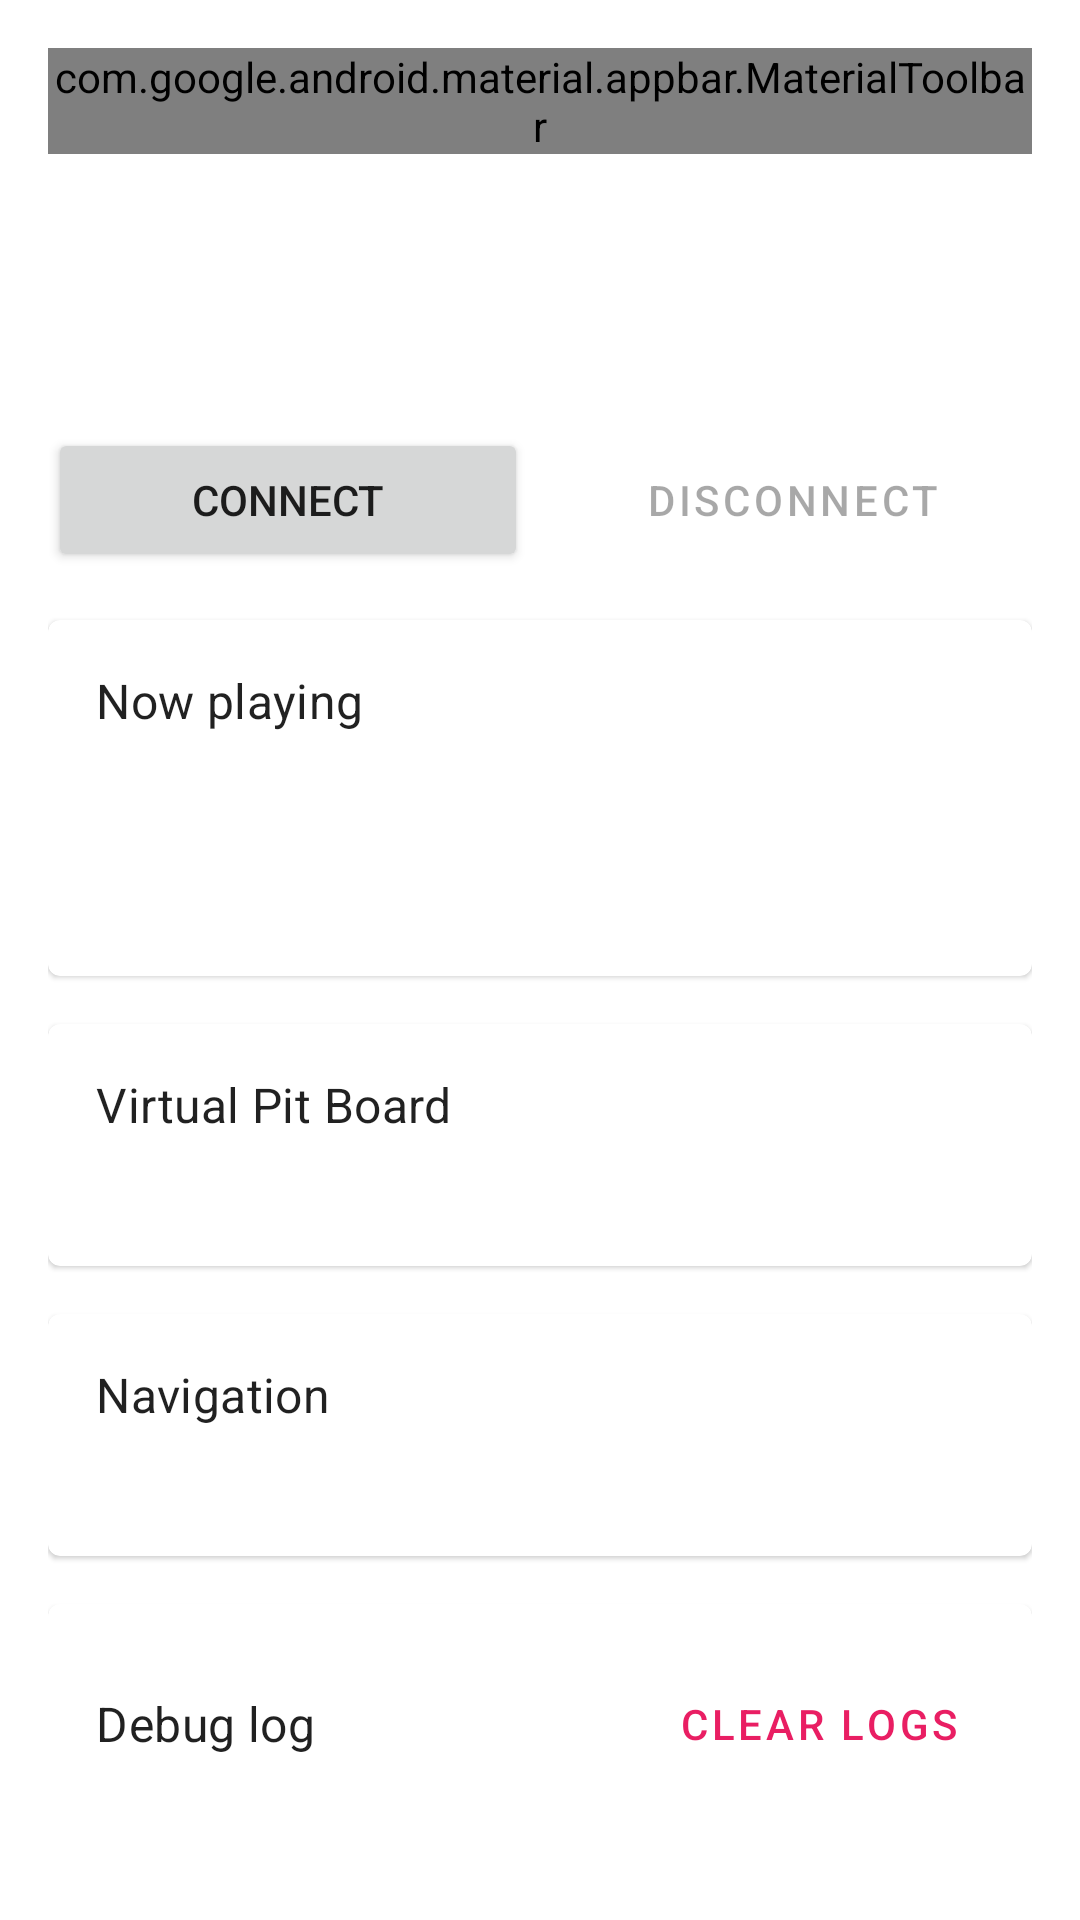

Reconstruct the res/layout file that produces this screen, plus the resources it refers to.
<!-- AndroidManifest.xml: application theme Theme.YammiC -->
<!-- res/layout/fragment_dashboard.xml -->
<?xml version="1.0" encoding="utf-8"?>
<androidx.core.widget.NestedScrollView xmlns:android="http://schemas.android.com/apk/res/android"
    xmlns:app="http://schemas.android.com/apk/res-auto"
    xmlns:tools="http://schemas.android.com/tools"
    android:layout_width="match_parent"
    android:layout_height="match_parent"
    android:fillViewport="true">

    <LinearLayout
        android:layout_width="match_parent"
        android:layout_height="wrap_content"
        android:orientation="vertical"
        android:padding="16dp">

        <com.google.android.material.appbar.MaterialToolbar
            android:id="@+id/toolbar"
            android:layout_width="match_parent"
            android:layout_height="wrap_content"
            android:title="@string/app_name"
            app:menu="@menu/dashboard_menu" />

        <com.google.android.material.card.MaterialCardView
            android:id="@+id/notificationAccessCard"
            android:layout_width="match_parent"
            android:layout_height="wrap_content"
            android:layout_marginTop="12dp"
            android:visibility="gone">

            <LinearLayout
                android:layout_width="match_parent"
                android:layout_height="wrap_content"
                android:orientation="horizontal"
                android:gravity="center_vertical"
                android:padding="12dp">

                <TextView
                    android:layout_width="0dp"
                    android:layout_height="wrap_content"
                    android:layout_weight="1"
                    android:text="@string/notification_access_required" />

                <Button
                    android:id="@+id/grantNotificationAccessButton"
                    style="@style/Widget.MaterialComponents.Button.TextButton"
                    android:layout_width="wrap_content"
                    android:layout_height="wrap_content"
                    android:text="@string/grant" />

            </LinearLayout>
        </com.google.android.material.card.MaterialCardView>

        <TextView
            android:id="@+id/bikeNameText"
            android:layout_width="wrap_content"
            android:layout_height="wrap_content"
            android:layout_marginTop="16dp"
            android:textAppearance="?attr/textAppearanceHeadline5"
            tools:text="YCCU_01234567890123" />

        <LinearLayout
            android:layout_width="match_parent"
            android:layout_height="wrap_content"
            android:layout_marginTop="8dp"
            android:orientation="horizontal">

            <TextView
                android:id="@+id/bleNameChip"
                android:layout_width="0dp"
                android:layout_height="wrap_content"
                android:layout_weight="1"
                tools:text="BLE name: YCCU_01234567890123" />

            <TextView
                android:id="@+id/connectionStatusChip"
                android:layout_width="0dp"
                android:layout_height="wrap_content"
                android:layout_weight="1"
                tools:text="Status: Idle" />

            <TextView
                android:id="@+id/odometerChip"
                android:layout_width="0dp"
                android:layout_height="wrap_content"
                android:layout_weight="1"
                tools:text="Odometer: --" />

        </LinearLayout>

        <TextView
            android:id="@+id/lastErrorText"
            android:layout_width="match_parent"
            android:layout_height="wrap_content"
            android:layout_marginTop="8dp"
            android:textColor="?attr/colorError"
            android:visibility="gone"
            tools:text="Connection failed" />

        <LinearLayout
            android:layout_width="match_parent"
            android:layout_height="wrap_content"
            android:layout_marginTop="16dp"
            android:orientation="horizontal">

            <Button
                android:id="@+id/connectButton"
                android:layout_width="0dp"
                android:layout_height="wrap_content"
                android:layout_weight="1"
                android:layout_marginEnd="8dp"
                android:text="@string/connect" />

            <Button
                android:id="@+id/disconnectButton"
                style="@style/Widget.MaterialComponents.Button.OutlinedButton"
                android:layout_width="0dp"
                android:layout_height="wrap_content"
                android:layout_weight="1"
                android:enabled="false"
                android:text="@string/disconnect" />

        </LinearLayout>

        <com.google.android.material.card.MaterialCardView
            android:layout_width="match_parent"
            android:layout_height="wrap_content"
            android:layout_marginTop="16dp">

            <LinearLayout
                android:layout_width="match_parent"
                android:layout_height="wrap_content"
                android:orientation="vertical"
                android:padding="16dp">

                <TextView
                    android:layout_width="wrap_content"
                    android:layout_height="wrap_content"
                    android:text="@string/media_card_title"
                    android:textAppearance="?attr/textAppearanceSubtitle1" />

                <TextView
                    android:id="@+id/mediaTrackText"
                    android:layout_width="match_parent"
                    android:layout_height="wrap_content"
                    android:layout_marginTop="8dp"
                    tools:text="Song Title" />

                <TextView
                    android:id="@+id/mediaArtistText"
                    android:layout_width="match_parent"
                    android:layout_height="wrap_content"
                    tools:text="Artist Name" />

                <TextView
                    android:id="@+id/mediaStateText"
                    android:layout_width="match_parent"
                    android:layout_height="wrap_content"
                    tools:text="Playing" />

            </LinearLayout>
        </com.google.android.material.card.MaterialCardView>

        <com.google.android.material.card.MaterialCardView
            android:layout_width="match_parent"
            android:layout_height="wrap_content"
            android:layout_marginTop="16dp">

            <LinearLayout
                android:layout_width="match_parent"
                android:layout_height="wrap_content"
                android:orientation="vertical"
                android:padding="16dp">

                <LinearLayout
                    android:layout_width="match_parent"
                    android:layout_height="wrap_content"
                    android:orientation="horizontal"
                    android:gravity="center_vertical">

                    <TextView
                        android:layout_width="0dp"
                        android:layout_height="wrap_content"
                        android:layout_weight="1"
                        android:text="@string/vpb_card_title"
                        android:textAppearance="?attr/textAppearanceSubtitle1" />

                    <com.google.android.material.materialswitch.MaterialSwitch
                        android:id="@+id/vpbSwitch"
                        android:layout_width="wrap_content"
                        android:layout_height="wrap_content" />

                </LinearLayout>

                <TextView
                    android:id="@+id/vpbStatusText"
                    android:layout_width="match_parent"
                    android:layout_height="wrap_content"
                    android:layout_marginTop="8dp"
                    tools:text="Displaying: Connected message" />

            </LinearLayout>
        </com.google.android.material.card.MaterialCardView>

        <com.google.android.material.card.MaterialCardView
            android:id="@+id/navigationCard"
            android:layout_width="match_parent"
            android:layout_height="wrap_content"
            android:layout_marginTop="16dp"
            android:clickable="true"
            android:focusable="true"
            android:foreground="?attr/selectableItemBackground">

            <LinearLayout
                android:layout_width="match_parent"
                android:layout_height="wrap_content"
                android:orientation="vertical"
                android:padding="16dp">

                <TextView
                    android:layout_width="wrap_content"
                    android:layout_height="wrap_content"
                    android:text="@string/navigation_card_title"
                    android:textAppearance="?attr/textAppearanceSubtitle1" />

                <TextView
                    android:id="@+id/navigationStatusText"
                    android:layout_width="match_parent"
                    android:layout_height="wrap_content"
                    android:layout_marginTop="8dp"
                    tools:text="Status: Active (5 fps)" />

            </LinearLayout>
        </com.google.android.material.card.MaterialCardView>

        <com.google.android.material.card.MaterialCardView
            android:layout_width="match_parent"
            android:layout_height="wrap_content"
            android:layout_marginTop="16dp"
            android:layout_marginBottom="16dp">

            <LinearLayout
                android:layout_width="match_parent"
                android:layout_height="wrap_content"
                android:orientation="vertical"
                android:padding="16dp">

                <LinearLayout
                    android:layout_width="match_parent"
                    android:layout_height="wrap_content"
                    android:orientation="horizontal"
                    android:gravity="center_vertical">

                    <TextView
                        android:layout_width="0dp"
                        android:layout_height="wrap_content"
                        android:layout_weight="1"
                        android:text="@string/log_card_title"
                        android:textAppearance="?attr/textAppearanceSubtitle1" />

                    <Button
                        android:id="@+id/clearLogsButton"
                        style="@style/Widget.MaterialComponents.Button.TextButton"
                        android:layout_width="wrap_content"
                        android:layout_height="wrap_content"
                        android:text="@string/clear_logs" />

                </LinearLayout>

                <ScrollView
                    android:id="@+id/logScrollView"
                    android:layout_width="match_parent"
                    android:layout_height="200dp"
                    android:layout_marginTop="8dp">

                    <TextView
                        android:id="@+id/logText"
                        android:layout_width="match_parent"
                        android:layout_height="wrap_content"
                        android:fontFamily="monospace"
                        android:textSize="12sp"
                        tools:text="Scanning...\nConnecting...\nConnected!" />

                </ScrollView>

            </LinearLayout>
        </com.google.android.material.card.MaterialCardView>

    </LinearLayout>
</androidx.core.widget.NestedScrollView>
<!-- resources referenced by this layout -->
<resources>
  <string name="app_name">YammiC</string>
  <string name="clear_logs">Clear logs</string>
  <string name="connect">Connect</string>
  <string name="disconnect">Disconnect</string>
  <string name="grant">Grant</string>
  <string name="log_card_title">Debug log</string>
  <string name="media_card_title">Now playing</string>
  <string name="navigation_card_title">Navigation</string>
  <string name="notification_access_required">Notification access required for music</string>
  <string name="vpb_card_title">Virtual Pit Board</string>
  <style name="Theme.YammiC" parent="Theme.MaterialComponents.DayNight.NoActionBar">
          <item name="colorPrimary">@color/accent</item>
          <item name="colorPrimaryDark">@color/accent</item>
          <item name="colorAccent">@color/accent</item>
          <item name="colorSurface">@color/surface</item>
          <item name="android:colorBackground">@color/surface</item>
          <item name="colorOnSurface">@color/on_surface</item>
          <item name="colorOnBackground">@color/on_surface</item>
          <item name="colorError">@color/error</item>
      </style>
  <color name="accent">#E91E63</color>
  <color name="surface">#FFFFFF</color>
  <color name="on_surface">#1A1A1A</color>
  <color name="error">#B00020</color>
</resources>
